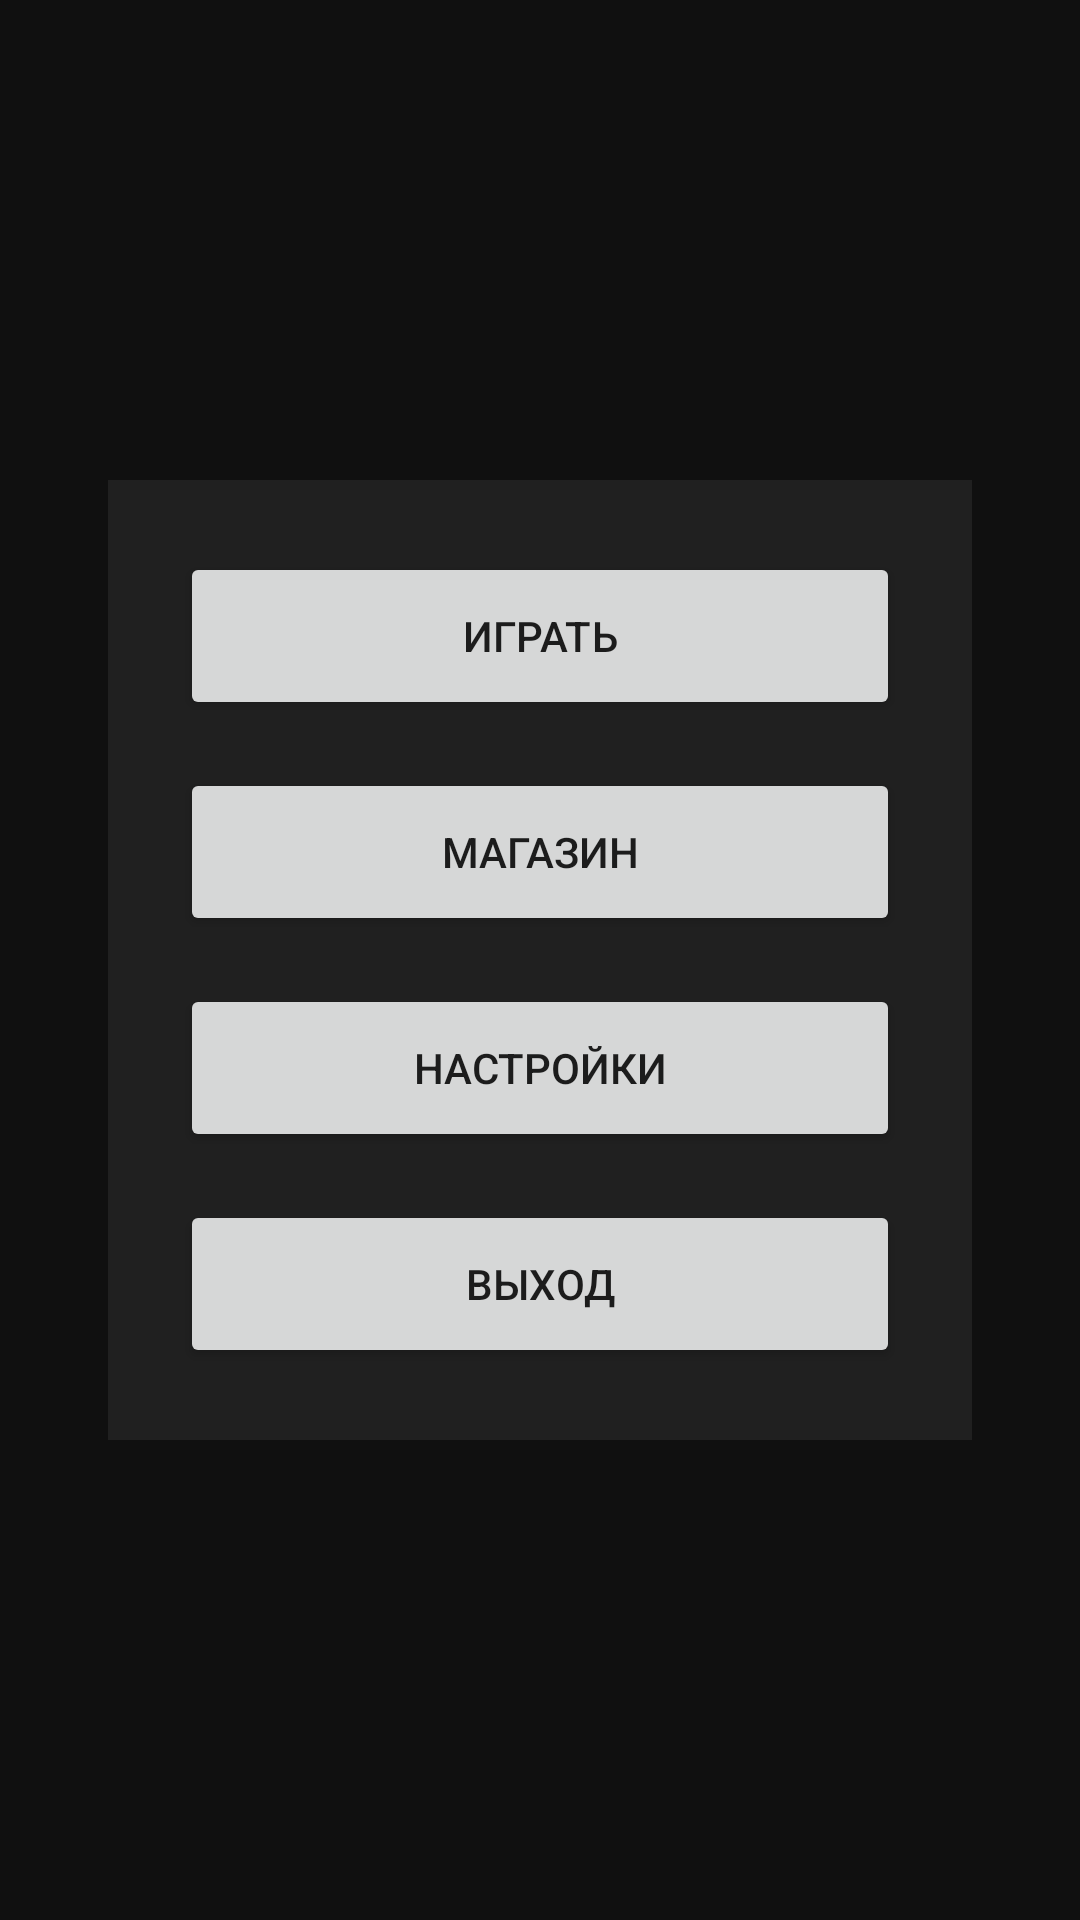

Android layout source for this screen:
<!-- AndroidManifest.xml: application theme Theme.CardriftPolice -->
<!-- res/layout/activity_main_menu.xml -->
<?xml version="1.0" encoding="utf-8"?>

<LinearLayout xmlns:android="http://schemas.android.com/apk/res/android"
    android:orientation="horizontal"
    android:gravity="center"
    android:layout_width="match_parent"
    android:layout_height="match_parent"
    android:padding="24dp"
    android:background="#101010">

    <LinearLayout
        android:orientation="vertical"
        android:gravity="center"
        android:layout_width="wrap_content"
        android:layout_height="wrap_content"
        android:padding="16dp"
        android:background="#202020">

        <Button
            android:id="@+id/btnPlay"
            android:text="@string/play"
            android:layout_width="240dp"
            android:layout_height="56dp"
            android:layout_margin="8dp"/>

        <Button
            android:id="@+id/btnShop"
            android:text="@string/shop"
            android:layout_width="240dp"
            android:layout_height="56dp"
            android:layout_margin="8dp"/>

        <Button
            android:id="@+id/btnSettings"
            android:text="@string/settings"
            android:layout_width="240dp"
            android:layout_height="56dp"
            android:layout_margin="8dp"/>

        <Button
            android:id="@+id/btnExit"
            android:text="@string/exit"
            android:layout_width="240dp"
            android:layout_height="56dp"
            android:layout_margin="8dp"/>
    </LinearLayout>
</LinearLayout>
<!-- resources referenced by this layout -->
<resources>
  <string name="exit">Выход</string>
  <string name="play">Играть</string>
  <string name="settings">Настройки</string>
  <string name="shop">Магазин</string>
  <style name="Theme.CardriftPolice" parent="Theme.MaterialComponents.DayNight.NoActionBar">
          <item name="colorPrimary">@color/purple_500</item>
          <item name="colorPrimaryVariant">@color/purple_700</item>
          <item name="colorOnPrimary">@color/white</item>
          <item name="colorSecondary">@color/teal_200</item>
          <item name="colorSecondaryVariant">@color/teal_700</item>
          <item name="colorOnSecondary">@color/black</item>
      </style>
  <color name="purple_500">#BB86FC</color>
  <color name="purple_700">#3700B3</color>
  <color name="white">#FFFFFF</color>
  <color name="teal_200">#03DAC5</color>
  <color name="teal_700">#03DAC5</color>
  <color name="black">#000000</color>
</resources>
